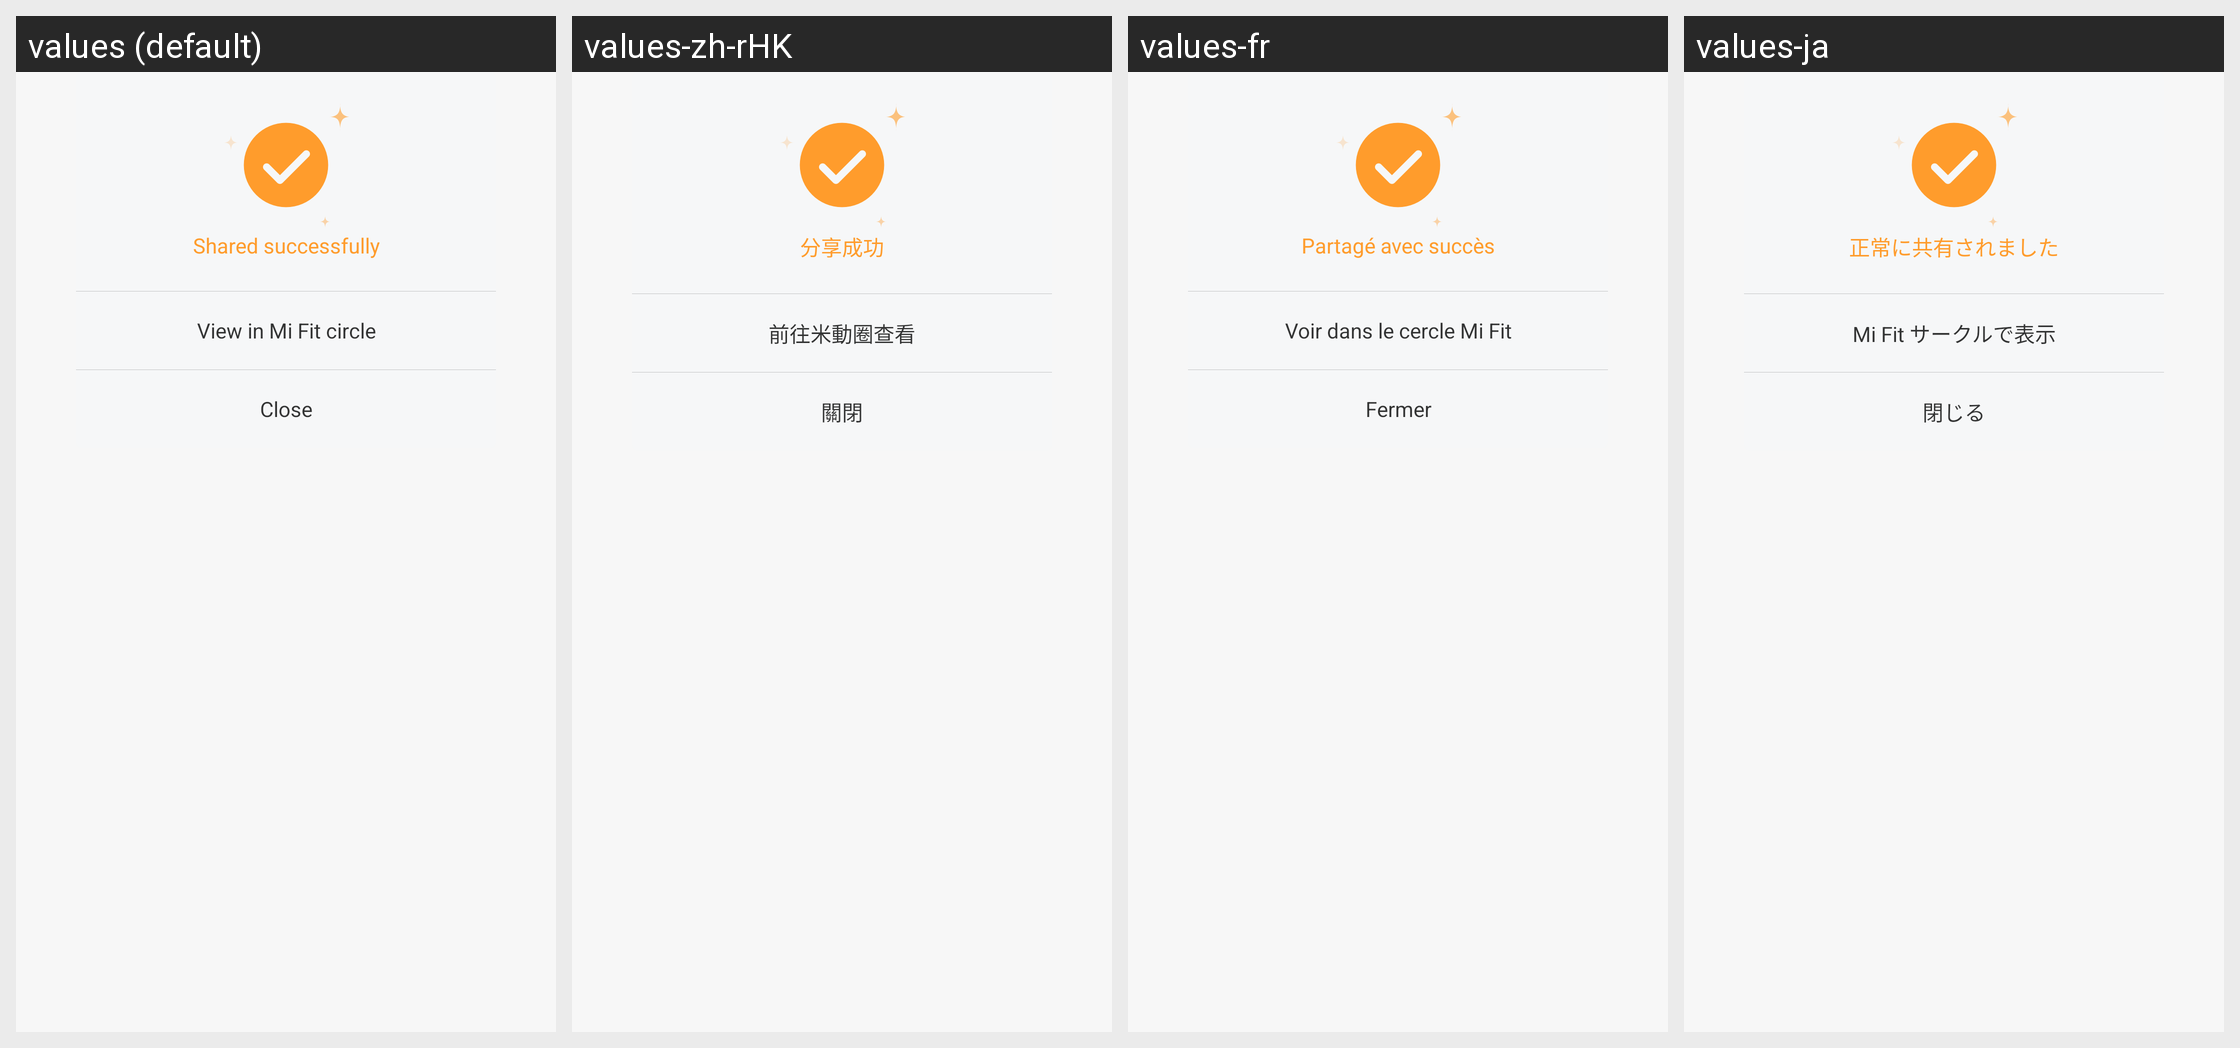

Translations of the strings shown on this Android screen, per locale in the grid:
Android screen res/layout/dialog_success.xml rendered under 4 locales, left to right: values (default), values-zh-rHK, values-fr, values-ja. Device: Nexus 5 (rendered at 1080×1920; each locale shown at half size, 540×960, under a caption strip naming it); theme FullScreenStyle.
Other locales in the repository, not shown: values-af, values-am, values-ar, values-az-rAZ, values-bn, values-ca, values-cs, values-da, values-de, values-en-rAU, values-en-rGB, values-en-rIN, values-en-rSS, values-es, values-es-rES, values-es-rUS, values-et-rEE, values-eu-rES, values-fa, values-fa-rIR, values-fi, values-fr-rCA, values-gl-rES, values-gu, values-gu-rIN, values-ha-rNG, values-hr, values-hu, values-hy-rAM, values-in, values-is-rIS, values-it, values-iw, values-iw-rIL, values-ka-rGE, values-kk-rKZ, values-km-rKH, values-kn, values-ko, values-ky-rKG, values-lo-rLA, values-lt, values-lv, values-mk-rMK, values-ml, values-mn-rMN, values-mr, values-ms, values-ms-rMY, values-nb, values-ne-rIN, values-ne-rNP, values-nl, values-or-rIN, values-pa, values-pl, values-pt, values-pt-rBR, values-pt-rPT, values-ro, values-si-rLK, values-sk, values-sl, values-sq-rAL, values-sr, values-sv, values-sw, values-ta, values-te, values-tl, values-tr, values-ur, values-ur-rIN, values-ur-rPK, values-uz-rUZ, values-vi, values-zh-rCN, values-zh-rTW, values-zu.
Strings drawn on this screen, with the default value and each locale's value (text and hints the layout hard-codes, and strings that could not be matched under every locale, appear in the picture but are not listed):

share_success
  values: Shared successfully
  values-zh-rHK: 分享成功
  values-fr: Partagé avec succès
  values-ja: 正常に共有されました

share_mifit_success
  values: View in Mi Fit circle
  values-zh-rHK: 前往米動圈查看
  values-fr: Voir dans le cercle Mi Fit
  values-ja: Mi Fit サークルで表示

share_close
  values: Close
  values-zh-rHK: 關閉
  values-fr: Fermer
  values-ja: 閉じる
